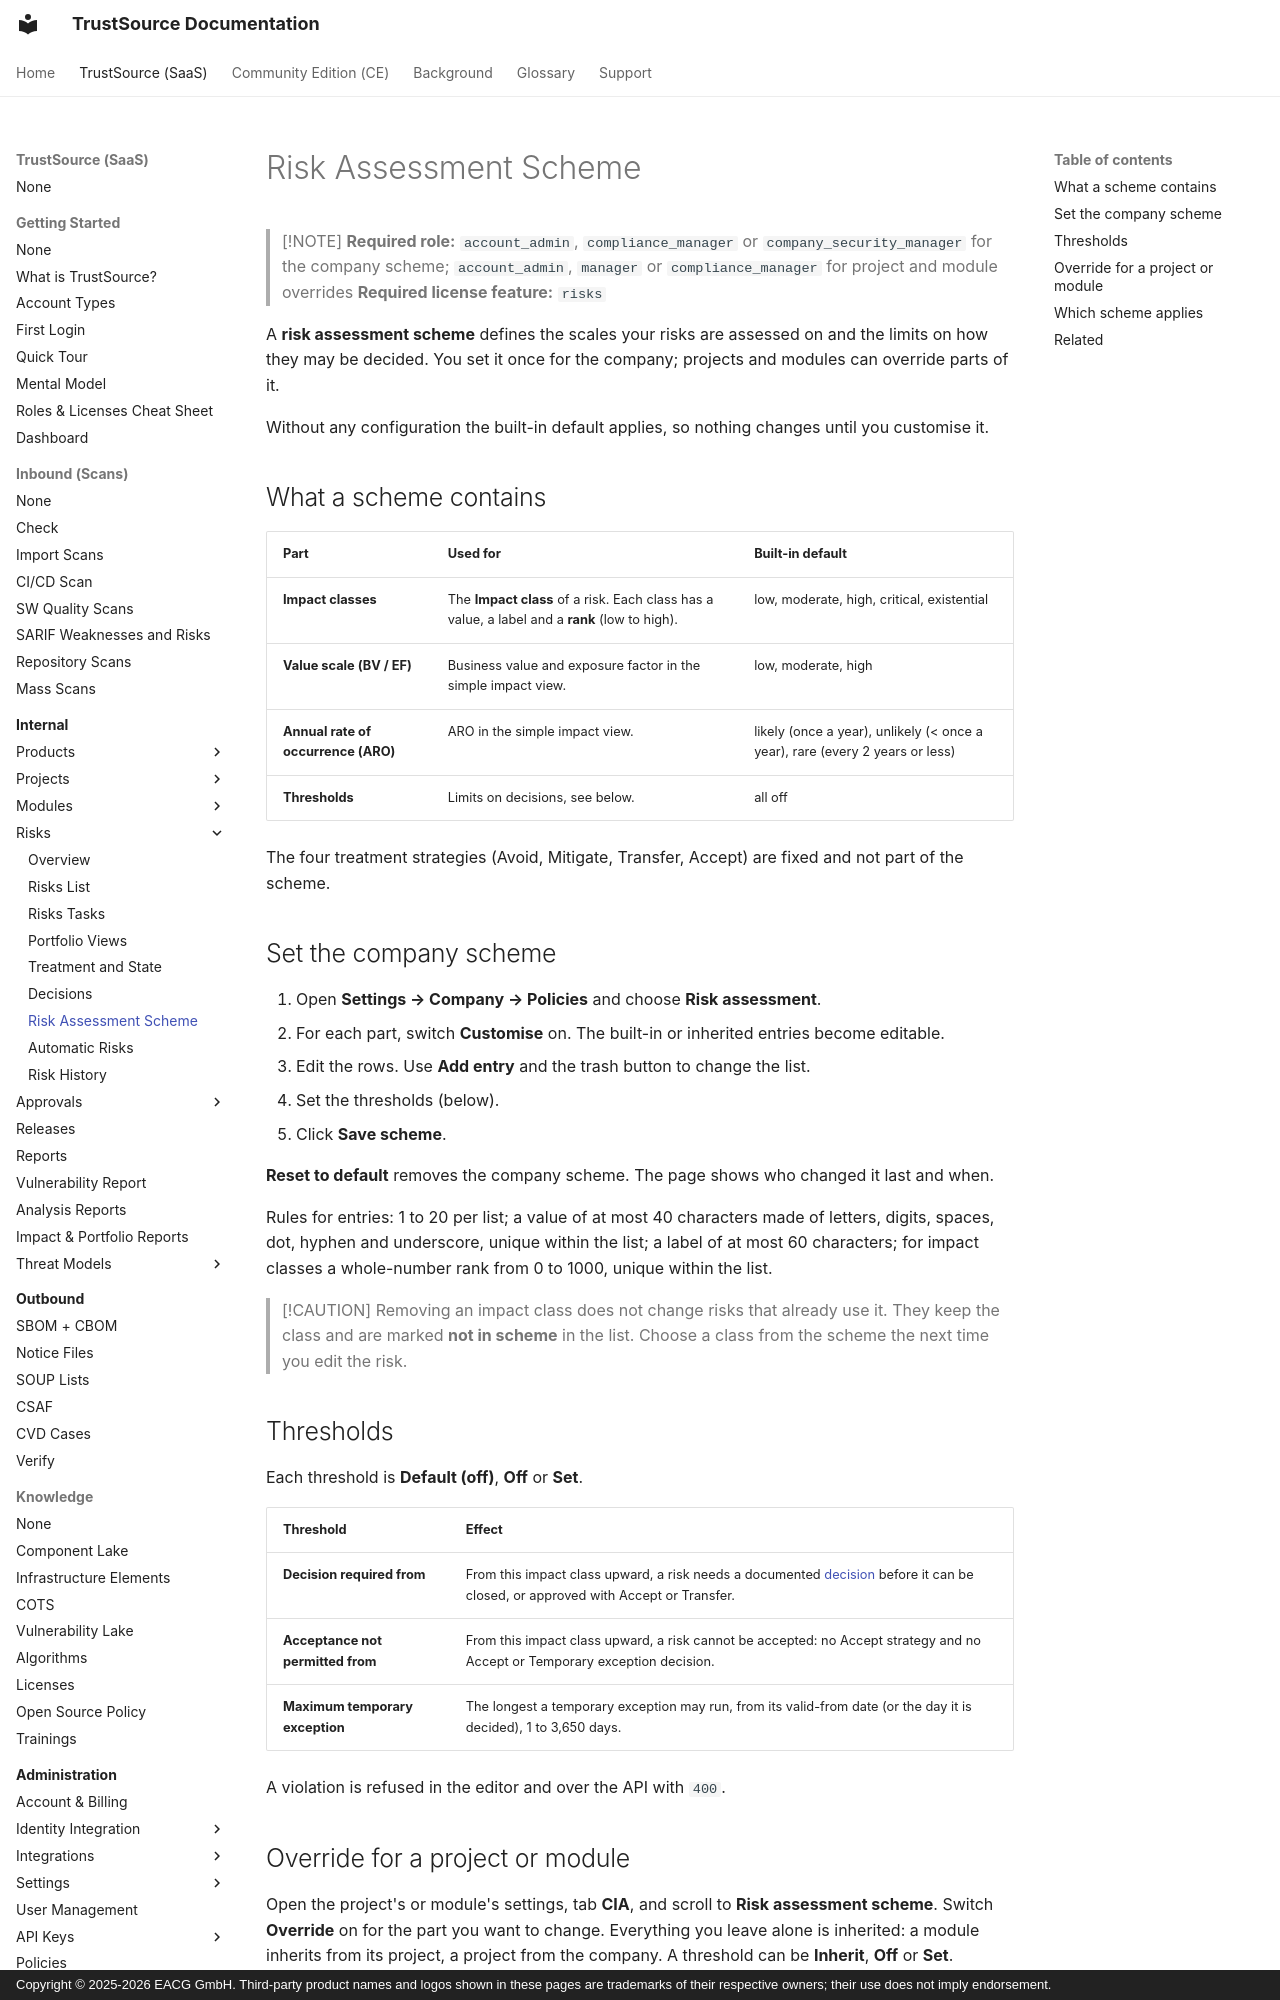

repository: TrustSource/ts-docs · page: v3/03-internal/05-risks/07-risk-assessment-scheme/index.html · generator: mkdocs · copyright: Copyright © 2025-2026 EACG GmbH. Third-party product names and logos shown in these pages are trademarks of their respective owners; their use does not imply endorsement.

# Risk Assessment Scheme

> [!NOTE]
> **Required role:** `account_admin`, `compliance_manager` or `company_security_manager` for the company scheme; `account_admin`, `manager` or `compliance_manager` for project and module overrides
> **Required license feature:** `risks`

A **risk assessment scheme** defines the scales your risks are assessed on and the limits on how they may be decided. You set it once for the company; projects and modules can override parts of it.

Without any configuration the built-in default applies, so nothing changes until you customise it.

## What a scheme contains

| Part | Used for | Built-in default |
|---|---|---|
| **Impact classes** | The **Impact class** of a risk. Each class has a value, a label and a **rank** (low to high). | low, moderate, high, critical, existential |
| **Value scale (BV / EF)** | Business value and exposure factor in the simple impact view. | low, moderate, high |
| **Annual rate of occurrence (ARO)** | ARO in the simple impact view. | likely (once a year), unlikely (< once a year), rare (every 2 years or less) |
| **Thresholds** | Limits on decisions, see below. | all off |

The four treatment strategies (Avoid, Mitigate, Transfer, Accept) are fixed and not part of the scheme.

## Set the company scheme

1. Open **Settings → Company → Policies** and choose **Risk assessment**.
2. For each part, switch **Customise** on. The built-in or inherited entries become editable.
3. Edit the rows. Use **Add entry** and the trash button to change the list.
4. Set the thresholds (below).
5. Click **Save scheme**.

**Reset to default** removes the company scheme. The page shows who changed it last and when.

Rules for entries: 1 to 20 per list; a value of at most 40 characters made of letters, digits, spaces, dot, hyphen and underscore, unique within the list; a label of at most 60 characters; for impact classes a whole-number rank from 0 to 1000, unique within the list.

> [!CAUTION]
> Removing an impact class does not change risks that already use it. They keep the class and are marked **not in scheme** in the list. Choose a class from the scheme the next time you edit the risk.
